Run: headless pygame with SDL's dummy video driver; simulated clock (each Clock.tick advances the game by its frame time, no real sleeping); random seed 0; keys injected as events and as key.get_pressed() state; no mouse input.
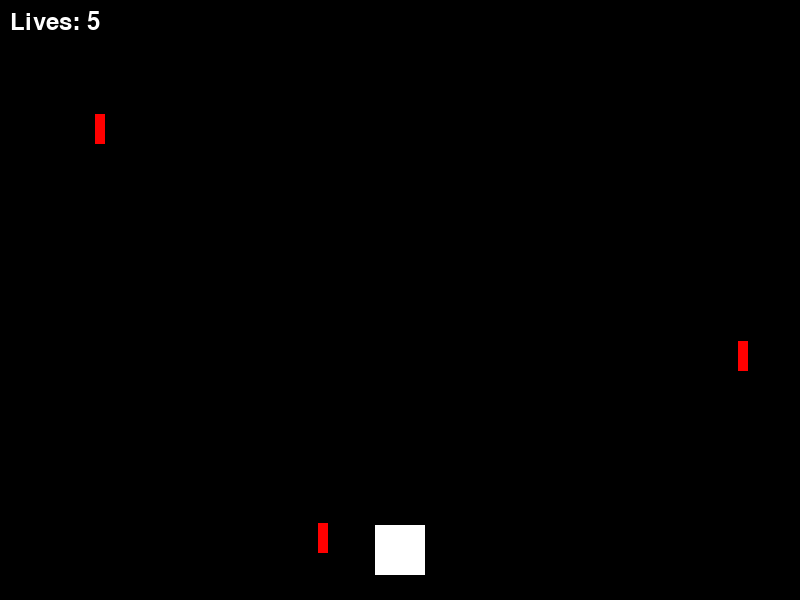
Frame 1 of 4 · flips 1–60 · no input
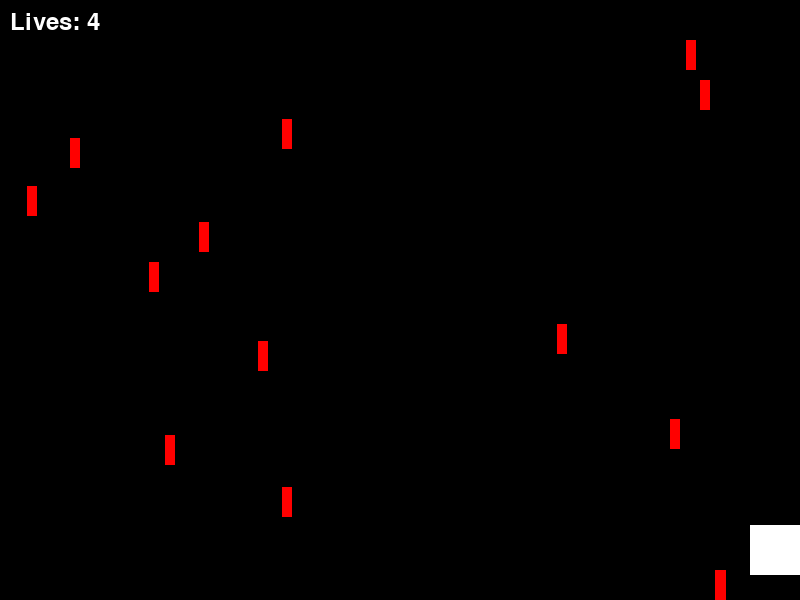
Frame 2 of 4 · flips 61–180 · tapped SPACE, RETURN · held RIGHT (→), D
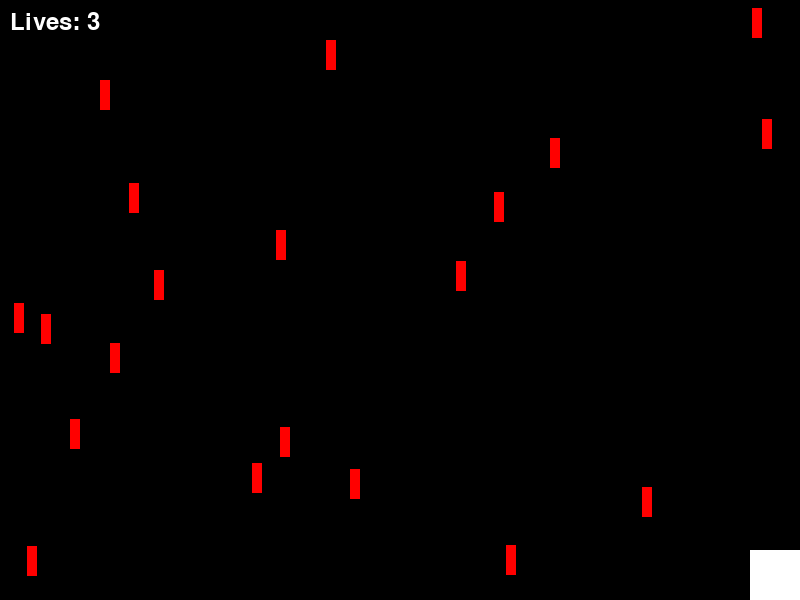
Frame 3 of 4 · flips 181–300 · held DOWN (↓), S
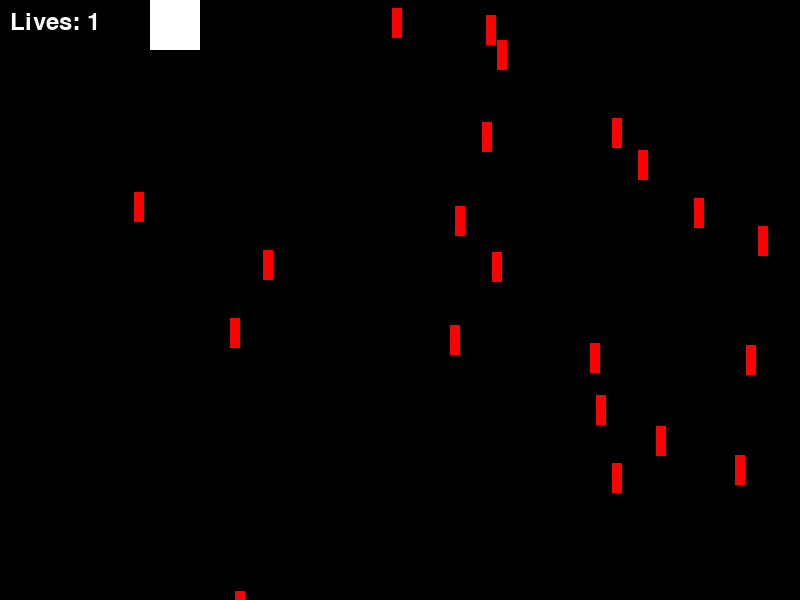
Frame 4 of 4 · flips 301–420 · held LEFT (←), A, UP (↑), W

The pygame program that drew these frames:

import pygame
import random

# Pygameの初期化
pygame.init()

# ゲームウィンドウのサイズ
SCREEN_WIDTH = 800
SCREEN_HEIGHT = 600
screen = pygame.display.set_mode((SCREEN_WIDTH, SCREEN_HEIGHT))
pygame.display.set_caption("弾幕回避ゲーム")

# 色の定義
WHITE = (255, 255, 255)
RED = (255, 0, 0)
BLACK = (0, 0, 0)

# FPS設定
FPS = 60
clock = pygame.time.Clock()

# プレイヤーのクラス
class Player(pygame.sprite.Sprite):
    def __init__(self):
        super().__init__()
        self.image = pygame.Surface((50, 50))
        self.image.fill(WHITE)
        self.rect = self.image.get_rect()
        self.rect.center = (SCREEN_WIDTH // 2, SCREEN_HEIGHT - 50)
        self.speed = 5
        self.lives = 5  # 初期ライフを3に設定

    def update(self):
        keys = pygame.key.get_pressed()
        if keys[pygame.K_LEFT] and self.rect.left > 0:
            self.rect.x -= self.speed
        if keys[pygame.K_RIGHT] and self.rect.right < SCREEN_WIDTH:
            self.rect.x += self.speed
        if keys[pygame.K_UP] and self.rect.top > 0:
            self.rect.y -= self.speed
        if keys[pygame.K_DOWN] and self.rect.bottom < SCREEN_HEIGHT:
            self.rect.y += self.speed

    def decrease_life(self):
        if self.lives > 1:  # ライフが2以上の場合に減らす
            self.lives -= 1
        elif self.lives == 1:  # ライフが1のときはゲームオーバー
            self.lives -= 1
            return True  # ゲームオーバー
        return False

class Bullet(pygame.sprite.Sprite):
    def __init__(self, direction):
        super().__init__()
        self.image = pygame.Surface((10, 30))
        self.image.fill(RED)
        self.rect = self.image.get_rect()

        # ランダムな位置と方向で弾を出現
        if direction == "up":
            self.rect.x = random.randint(0, SCREEN_WIDTH - 10)
            self.rect.y = -30  # 画面外（上）から出現
            self.speed = random.randint(3, 6)
        elif direction == "down":
            self.rect.x = random.randint(0, SCREEN_WIDTH - 10)
            self.rect.y = SCREEN_HEIGHT + 30  # 画面外（下）から出現
            self.speed = random.randint(3, 6)
        elif direction == "left":
            self.rect.x = -30  # 画面外（左）から出現
            self.rect.y = random.randint(0, SCREEN_HEIGHT - 10)
            self.speed = random.randint(3, 6)
        elif direction == "right":
            self.rect.x = SCREEN_WIDTH + 30  # 画面外（右）から出現
            self.rect.y = random.randint(0, SCREEN_HEIGHT - 10)
            self.speed = random.randint(3, 6)

        self.direction = direction

    def update(self):
        if self.direction == "up":
            self.rect.y += self.speed
        elif self.direction == "down":
            self.rect.y -= self.speed
        elif self.direction == "left":
            self.rect.x += self.speed
        elif self.direction == "right":
            self.rect.x -= self.speed

# ゲームオーバーの関数
def game_over():
    font = pygame.font.SysFont(None, 75)
    text = font.render("GAME OVER", True, RED)
    text_rect = text.get_rect(center=(SCREEN_WIDTH // 2, SCREEN_HEIGHT // 2))
    screen.blit(text, text_rect)
    pygame.display.flip()
    pygame.time.wait(2000)

# ライフ表示の関数
def display_lives(player):
    font = pygame.font.SysFont(None, 36)
    text = font.render(f"Lives: {player.lives}", True, WHITE)
    screen.blit(text, (10, 10))

# メインゲームの関数
def main():
    player = Player()
    all_sprites = pygame.sprite.Group()
    all_sprites.add(player)

    bullets = pygame.sprite.Group()

    running = True
    while running:
        clock.tick(FPS)

        # イベント処理
        for event in pygame.event.get():
            if event.type == pygame.QUIT:
                running = False

        # 弾を一定の間隔で生成
        if random.randint(1, 10) == 1:  # 1/10 の確率で弾を生成
            direction = random.choice(["up", "down", "left", "right"])  # ランダムな方向
            bullet = Bullet(direction)
            bullets.add(bullet)
            all_sprites.add(bullet)

        # 更新
        all_sprites.update()

        # 衝突判定
        collided_bullets = pygame.sprite.spritecollide(player, bullets, False)
        if collided_bullets:
            if player.decrease_life():
                game_over()
                running = False
            # 衝突した弾を削除
            for bullet in collided_bullets:
                bullet.kill()

        # 描画
        screen.fill(BLACK)
        display_lives(player)
        all_sprites.draw(screen)
        pygame.display.update()  # `flip()` ではなく `update()` を使う場合もある

    pygame.quit()

# ゲームの実行
if __name__ == "__main__":
    main()
